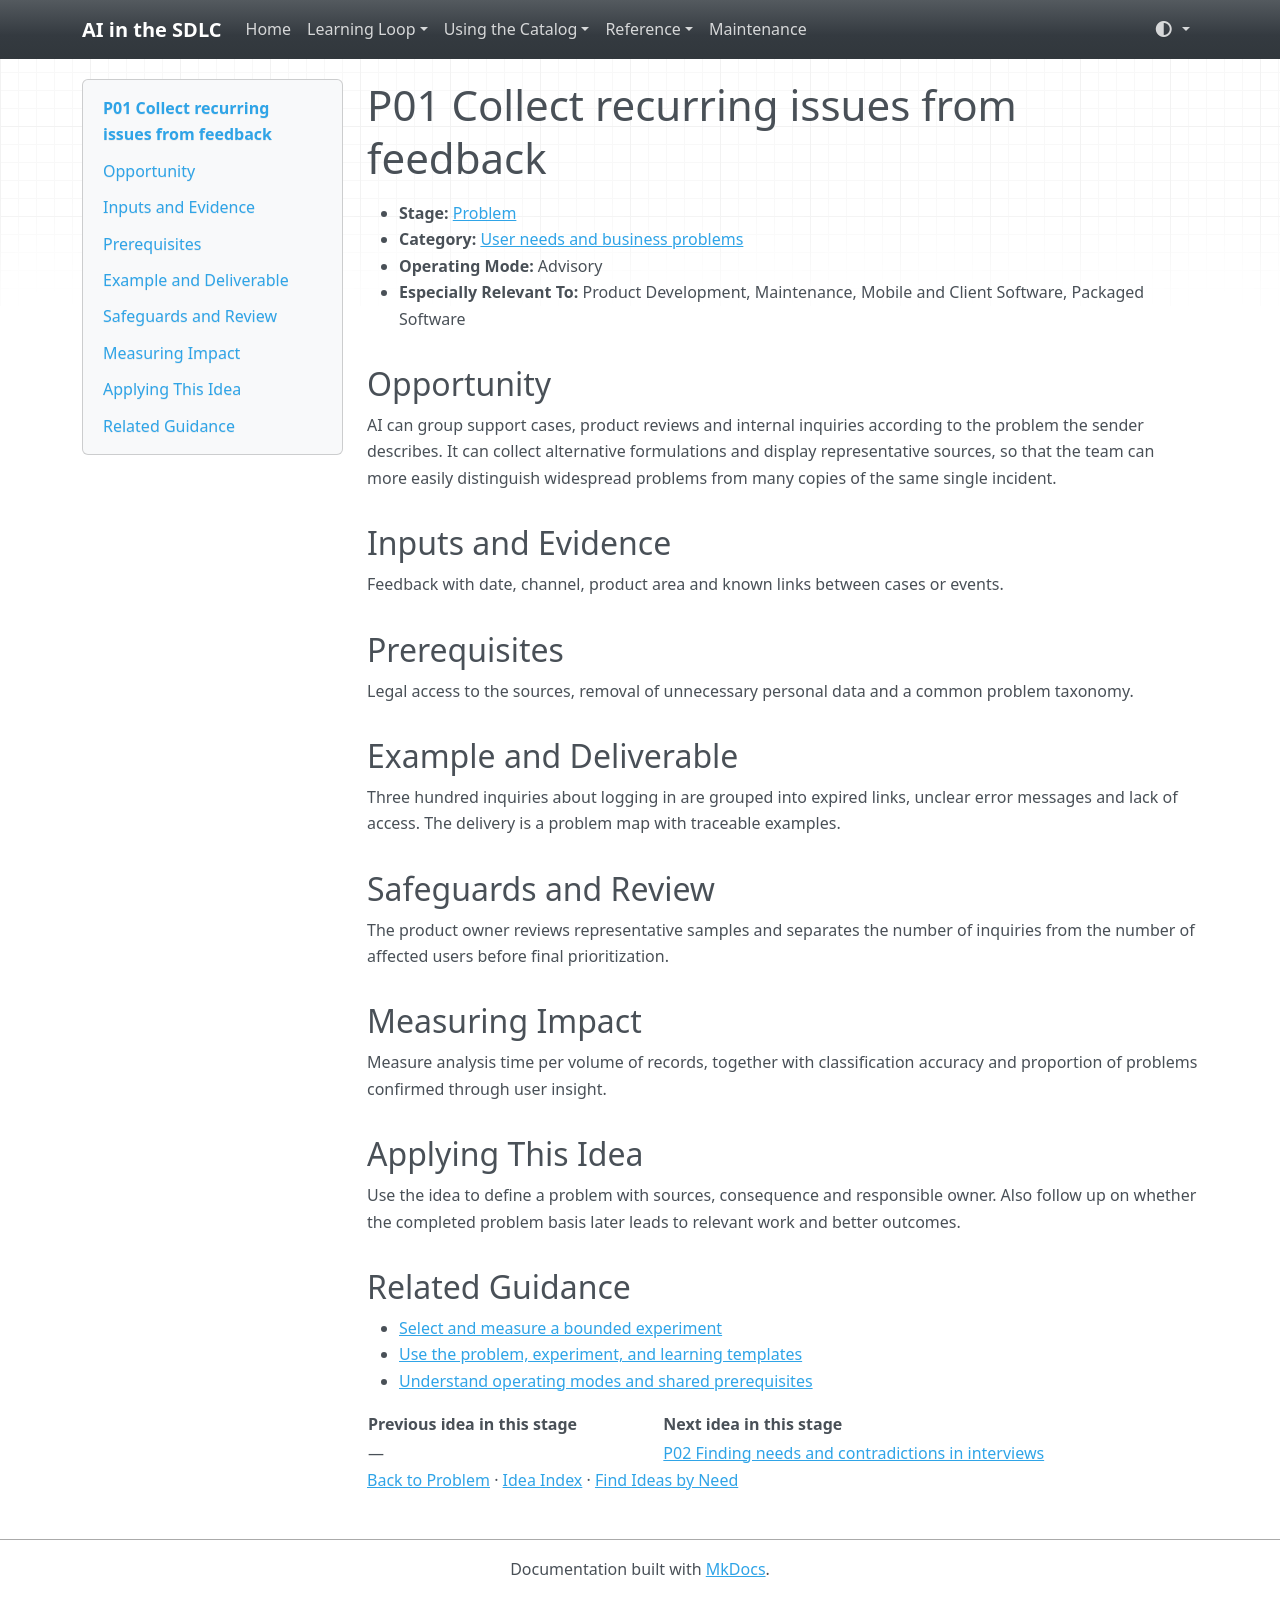

repository: grove/ai-sdlc · page: ideas/P01/index.html · generator: mkdocs

# P01 Collect recurring issues from feedback

<a id="p01"></a>

- **Stage:** [Problem](../stages/problem.md)
- **Category:** [User needs and business problems](../stages/problem.md#p-category-1)
- **Operating Mode:** Advisory
- **Especially Relevant To:** Product Development, Maintenance, Mobile and Client Software, Packaged Software

## Opportunity

AI can group support cases, product reviews and internal inquiries according to the problem the sender describes. It can collect alternative formulations and display representative sources, so that the team can more easily distinguish widespread problems from many copies of the same single incident.

## Inputs and Evidence

Feedback with date, channel, product area and known links between cases or events.

## Prerequisites

Legal access to the sources, removal of unnecessary personal data and a common problem taxonomy.

## Example and Deliverable

Three hundred inquiries about logging in are grouped into expired links, unclear error messages and lack of access. The delivery is a problem map with traceable examples.

## Safeguards and Review

The product owner reviews representative samples and separates the number of inquiries from the number of affected users before final prioritization.

## Measuring Impact

Measure analysis time per volume of records, together with classification accuracy and proportion of problems confirmed through user insight.

## Applying This Idea

Use the idea to define a problem with sources, consequence and responsible owner. Also follow up on whether the completed problem basis later leads to relevant work and better outcomes.

## Related Guidance

- [Select and measure a bounded experiment](../guides/impact-measurement.md)
- [Use the problem, experiment, and learning templates](../templates.md)
- [Understand operating modes and shared prerequisites](../guides/how-to-use.md)

| Previous idea in this stage | Next idea in this stage |
| --- | --- |
| — | [P02 Finding needs and contradictions in interviews](P02.md) |

[Back to Problem](../stages/problem.md) · [Idea Index](../idea-index.md) · [Find Ideas by Need](../guides/find-by-need.md)
